Labelled photos from "dataset_organized", an image-classification folder in prajugopal2005/drycocograding. The possible labels are: grade A, grade B, grade C.

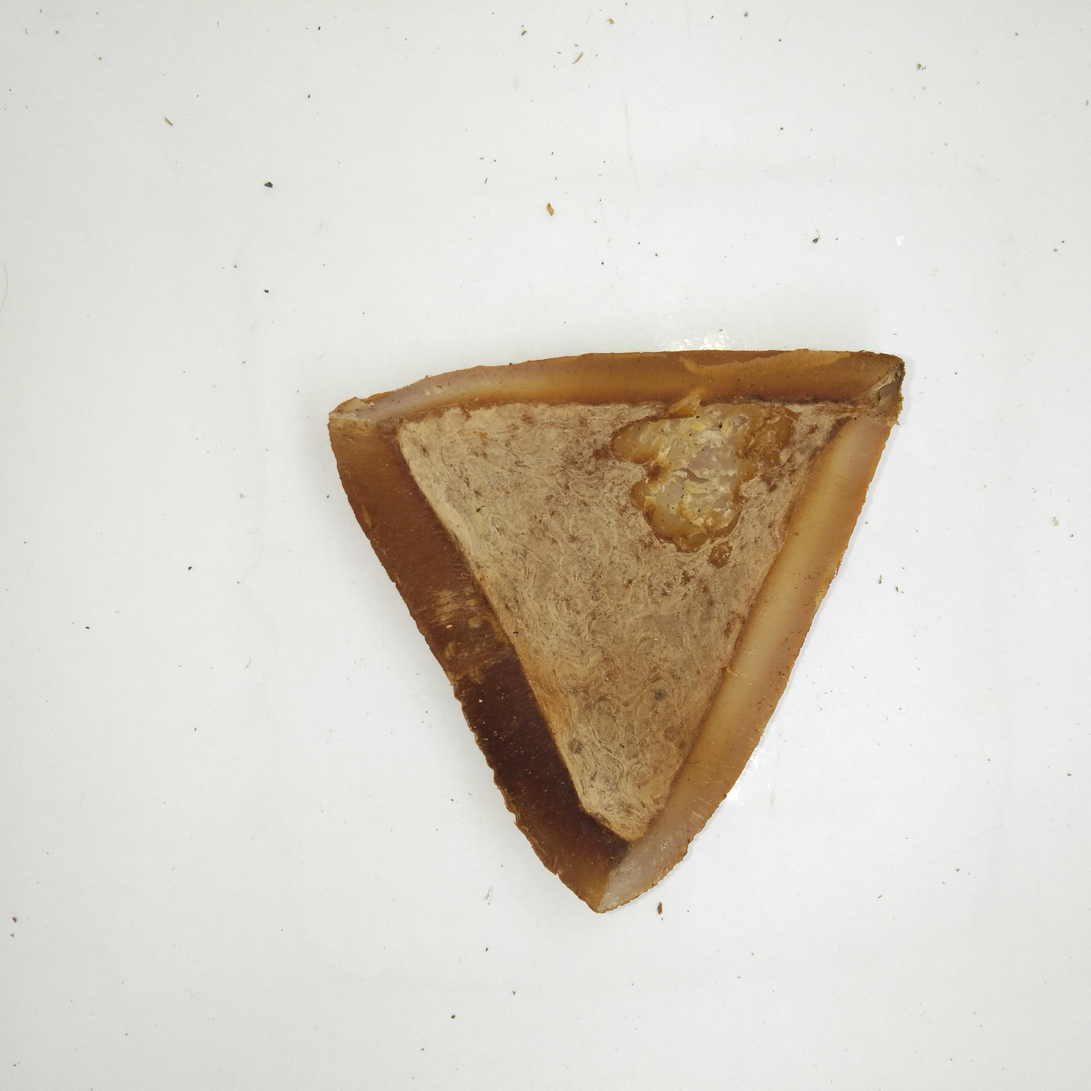
Label: grade B

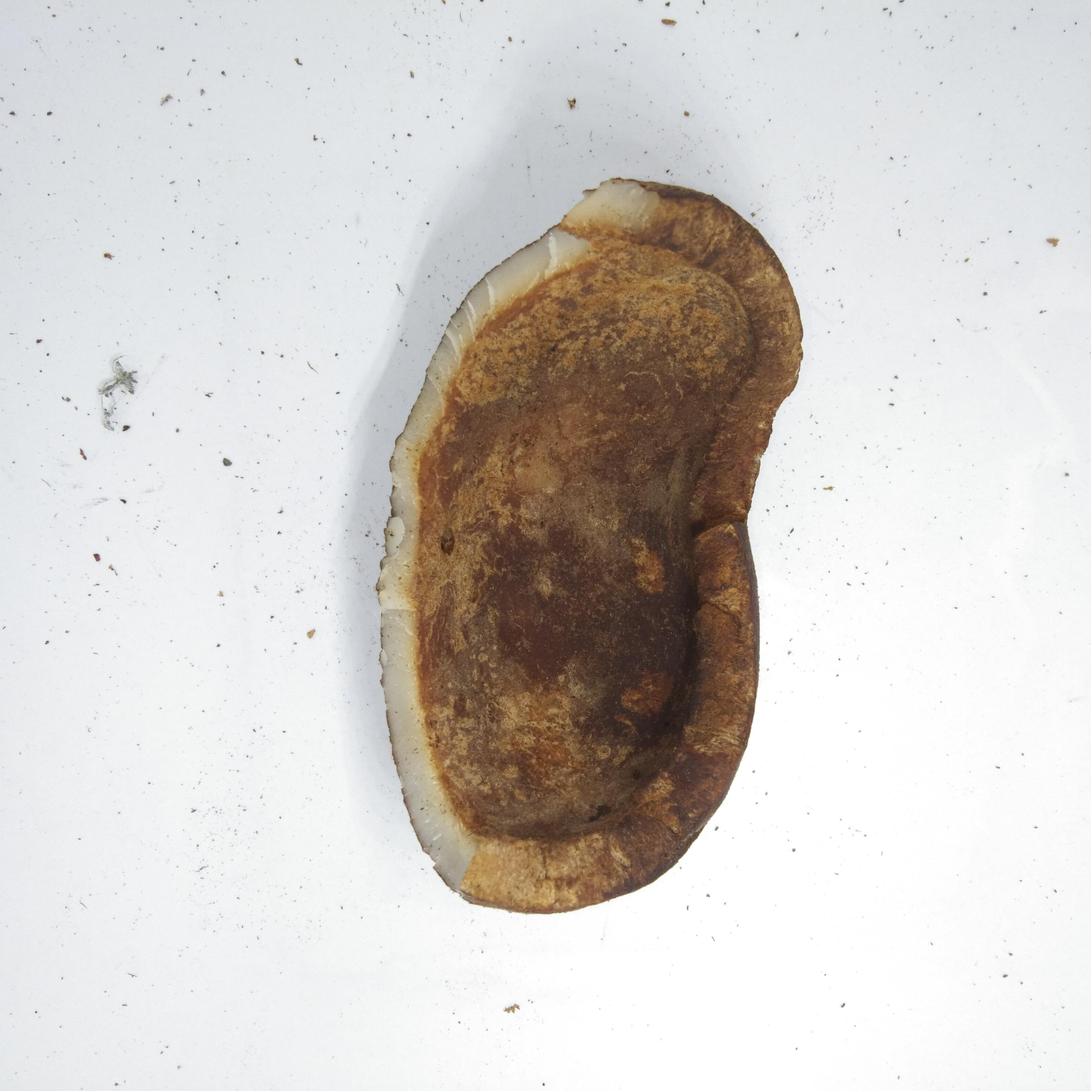
Label: grade C

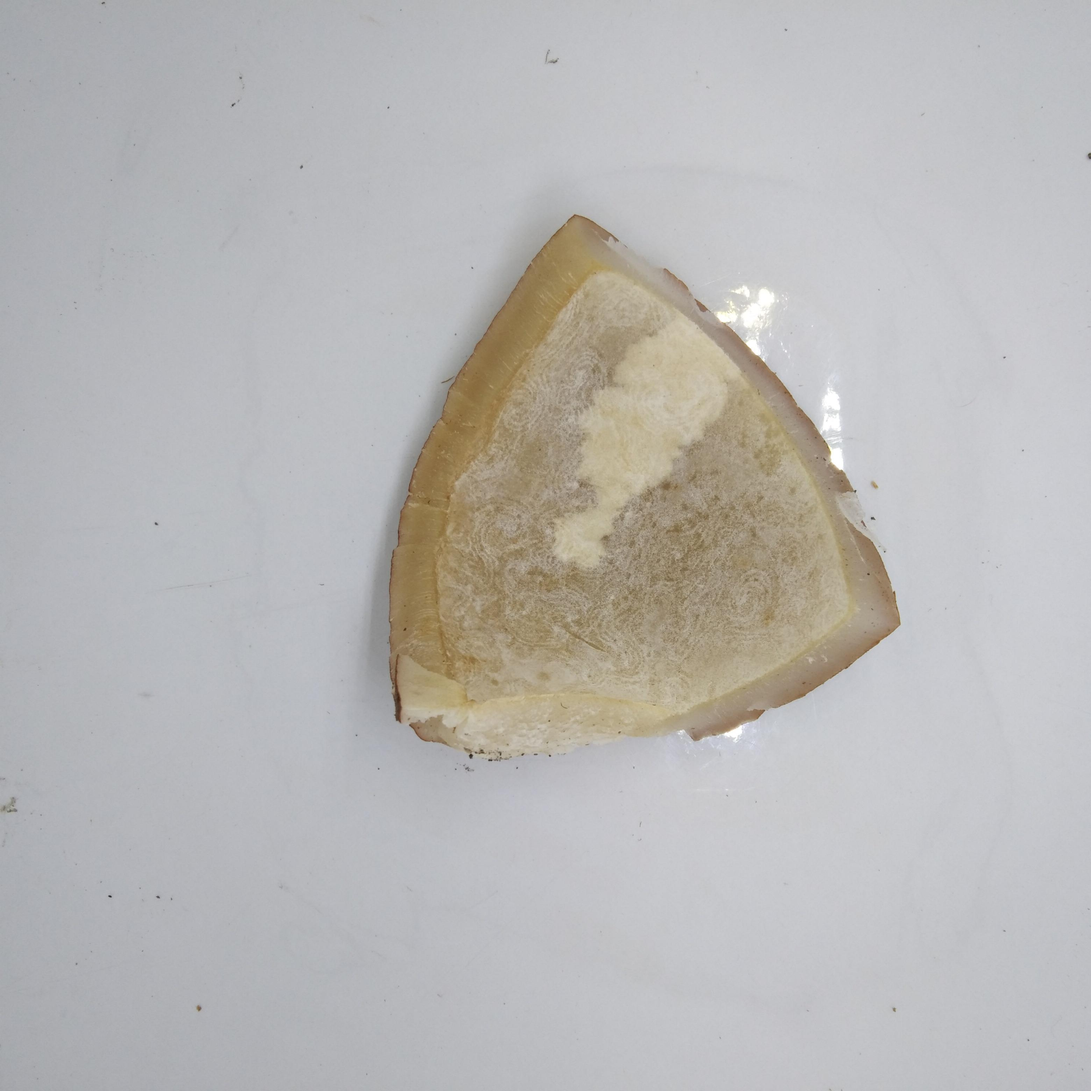
Label: grade A

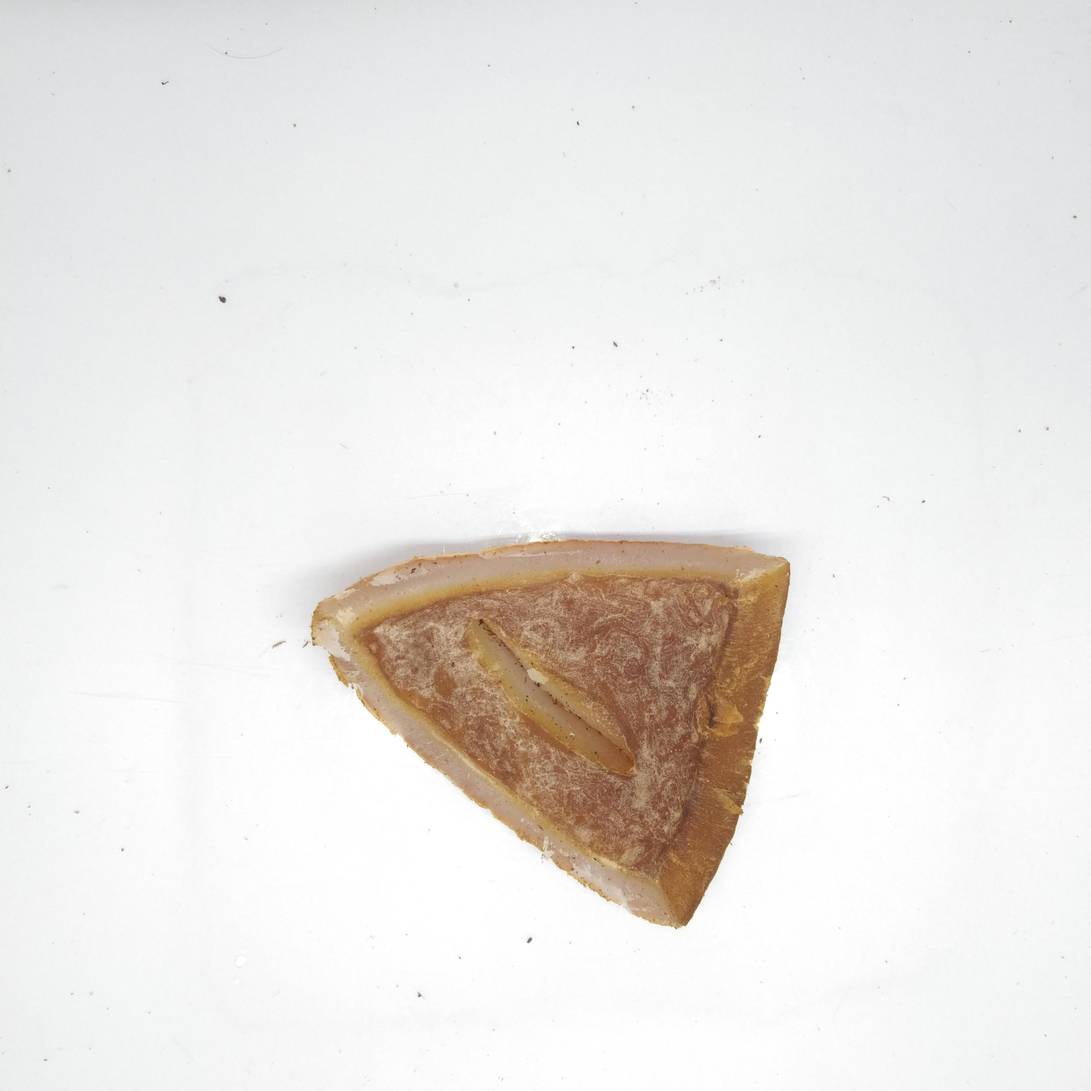
Label: grade B

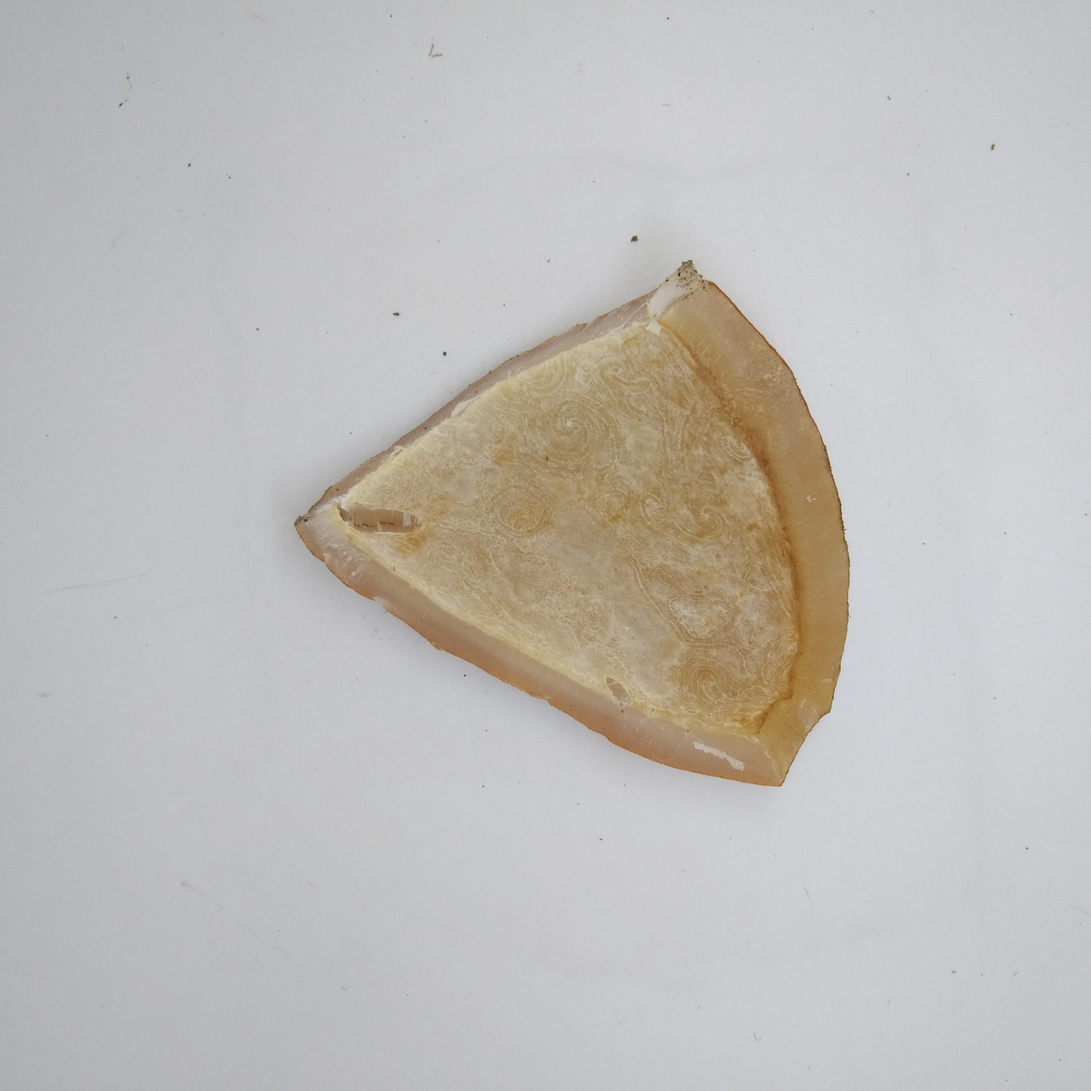
Label: grade A

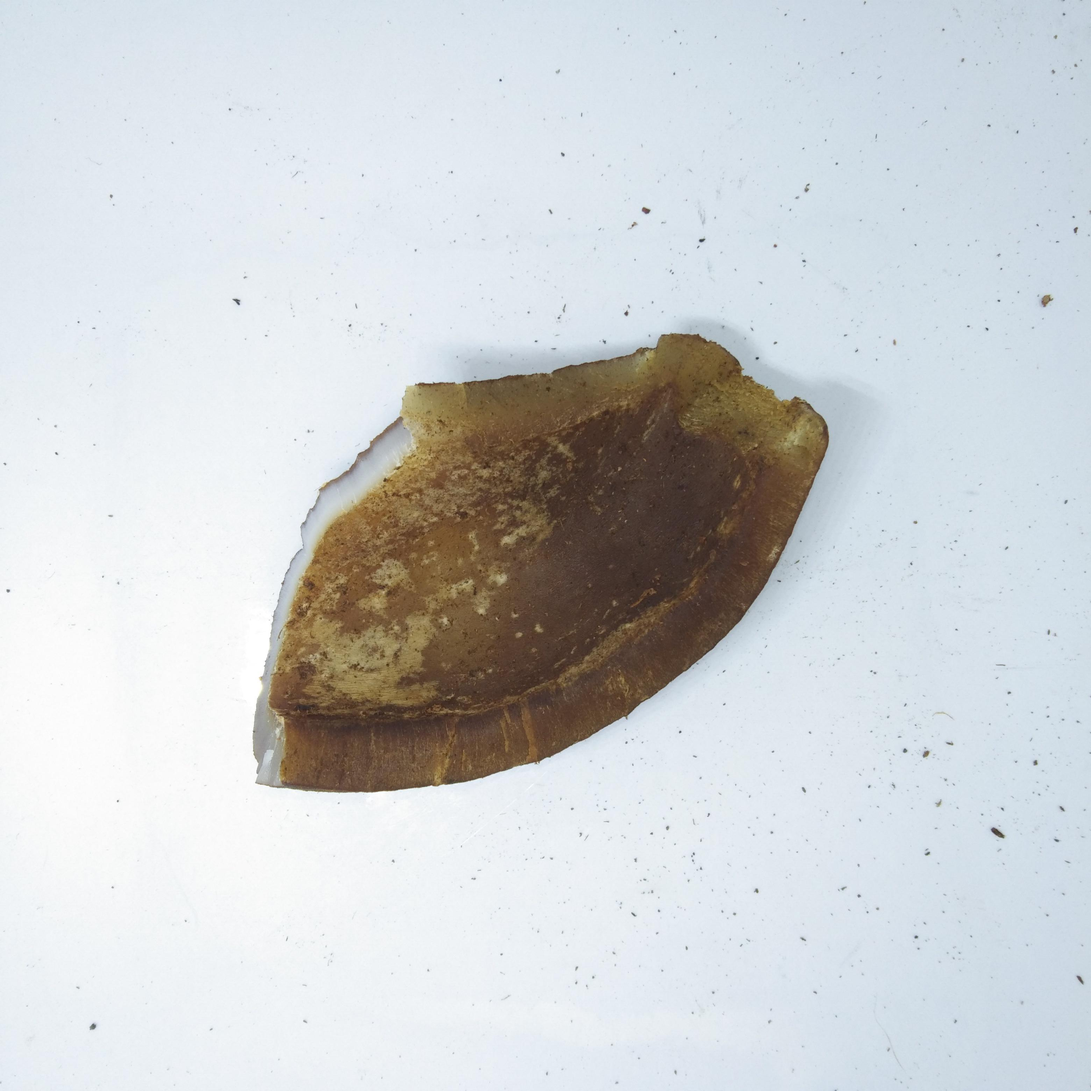
Label: grade C
